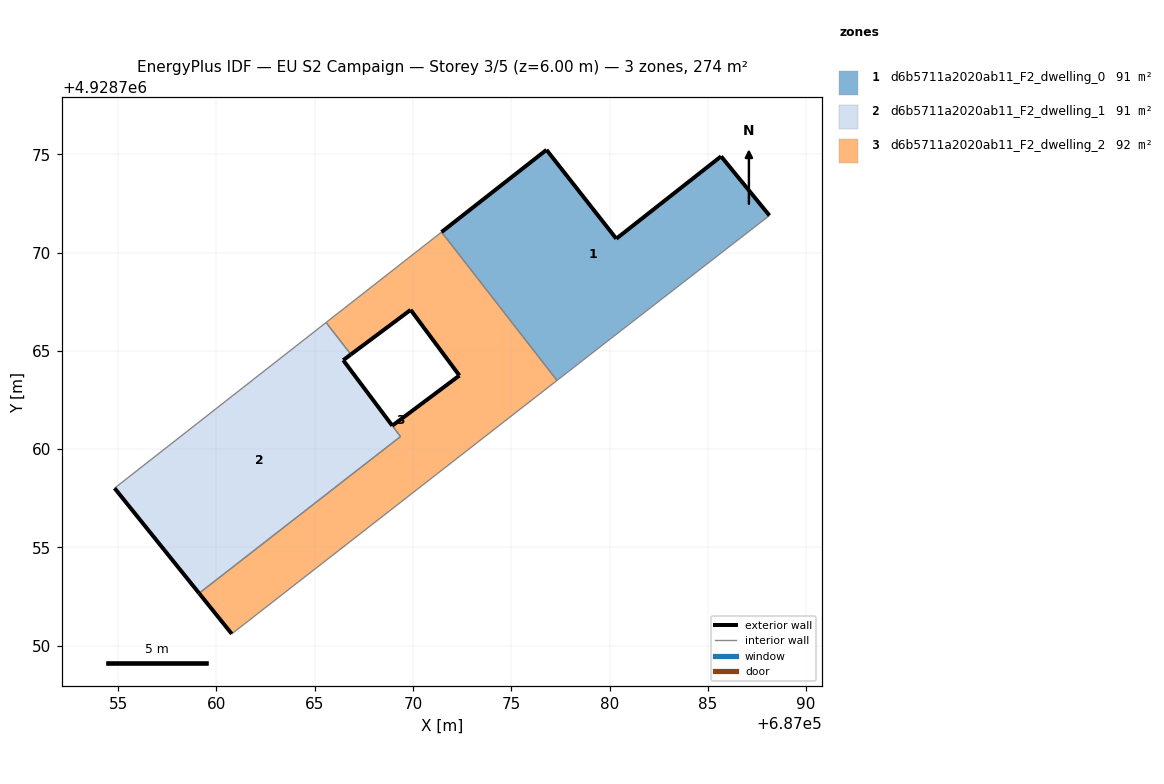
=== STOREY PLAN SPEC (per zone: floor XY polygon, exterior-wall plan segments, windows/doors) ===
zone 1: d6b5711a2020ab11_F2_dwelling_0  (91.5 m²)
  floor: (687080.17, 4928765.70) (687088.14, 4928771.88) (687085.68, 4928774.89) (687080.34, 4928770.70) (687076.80, 4928775.22) (687071.46, 4928771.04) (687077.33, 4928763.49)
  exterior wall: (687071.46, 4928771.04) – (687076.80, 4928775.22)  [6.8 m]
  exterior wall: (687076.80, 4928775.22) – (687080.34, 4928770.70)  [5.7 m]
  exterior wall: (687080.34, 4928770.70) – (687085.68, 4928774.89)  [6.8 m]
  exterior wall: (687085.68, 4928774.89) – (687088.14, 4928771.88)  [3.9 m]
  interior walls: 3
zone 2: d6b5711a2020ab11_F2_dwelling_1  (91.1 m²)
  floor: (687069.37, 4928760.64) (687066.45, 4928764.52) (687066.85, 4928764.82) (687065.58, 4928766.44) (687054.82, 4928758.01) (687059.12, 4928752.67)
  exterior wall: (687066.85, 4928764.82) – (687066.45, 4928764.52)  [0.5 m]
  exterior wall: (687059.12, 4928752.67) – (687054.82, 4928758.01)  [6.9 m]
  exterior wall: (687066.45, 4928764.52) – (687068.95, 4928761.19)  [4.2 m]
  interior walls: 4
zone 3: d6b5711a2020ab11_F2_dwelling_2  (91.9 m²)
  floor: (687069.37, 4928760.64) (687059.12, 4928752.67) (687060.79, 4928750.60) (687077.33, 4928763.49) (687071.46, 4928771.04) (687065.58, 4928766.44) (687066.85, 4928764.82) (687069.89, 4928767.08) (687072.36, 4928763.74) (687068.95, 4928761.19)
  exterior wall: (687068.95, 4928761.19) – (687072.36, 4928763.74)  [4.3 m]
  exterior wall: (687072.36, 4928763.74) – (687069.89, 4928767.08)  [4.2 m]
  exterior wall: (687069.89, 4928767.08) – (687066.85, 4928764.82)  [3.8 m]
  exterior wall: (687060.79, 4928750.60) – (687059.12, 4928752.67)  [2.6 m]
  interior walls: 6

=== DERIVED (storey summary) ===
Building: EU S2 Campaign
Storey: 3 of 5  (floor level z = 6.00 m)
Storey gross floor area: 274.4 m²
Zones on this storey: 3
  - d6b5711a2020ab11_F2_dwelling_0: floor 91.5 m²; exterior wall 23.2 m (69.6 m²); WWR 0.0%
  - d6b5711a2020ab11_F2_dwelling_1: floor 91.1 m²; exterior wall 11.5 m (34.5 m²); WWR 0.0%
  - d6b5711a2020ab11_F2_dwelling_2: floor 91.9 m²; exterior wall 14.9 m (44.6 m²); WWR 0.0%
Zone adjacency (shared interzone walls):
  - d6b5711a2020ab11_F2_dwelling_0 ↔ d6b5711a2020ab11_F2_dwelling_2
  - d6b5711a2020ab11_F2_dwelling_1 ↔ d6b5711a2020ab11_F2_dwelling_2